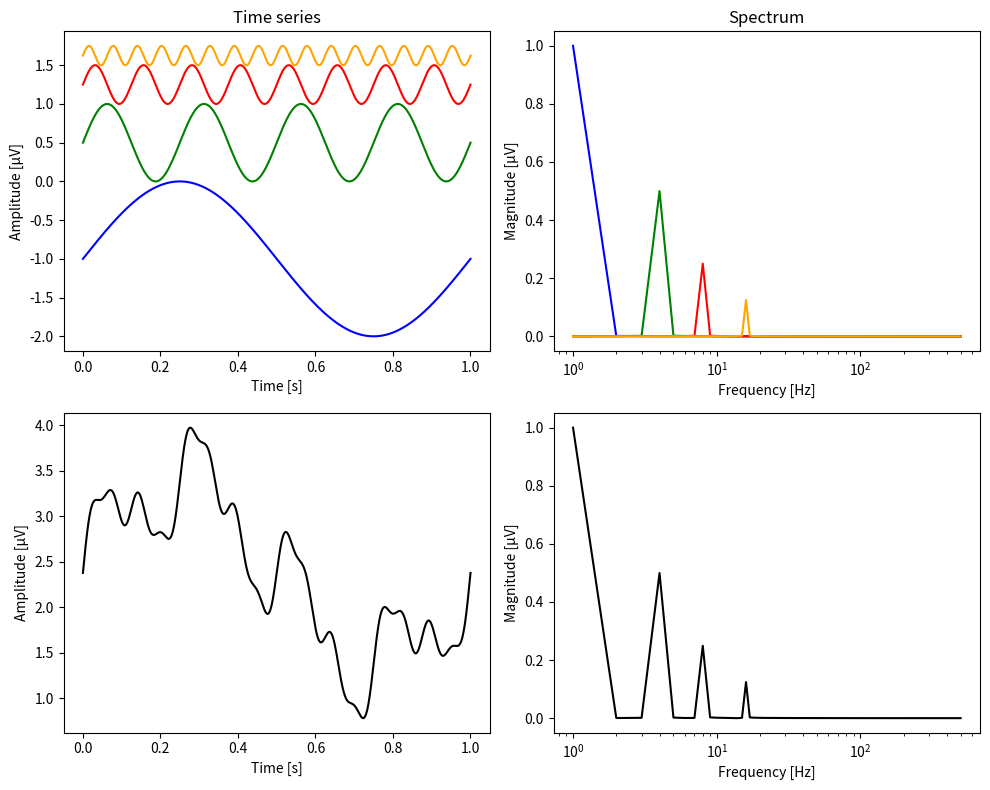

The matplotlib source for this figure:
"""Example of a Fourier transform to show how a series is converted from time to frequency"""

import numpy as np
import matplotlib.pyplot as plt
from scipy.fftpack import fft, fftfreq

# Generate time domain
FS = 1000  # Sampling frequency (Hz)
t = np.linspace(0, 1, FS)

# Top time series: Simulated irregular waveform (sum of sine waves with random noise)
FREQS = [1, 4, 8, 16]  # Frequencies of components in Hz
signal1 = np.sin(2 * np.pi * FREQS[0] * t) - 1
signal2 = np.sin(2 * np.pi * FREQS[1] * t) * 0.5 + 0.5
signal3 = np.sin(2 * np.pi * FREQS[2] * t) * 0.25 + 1.25
signal4 = np.sin(2 * np.pi * FREQS[3] * t) * 0.125 + 1.625


# Bottom time series: Combination of three sine waves
composite_signal = signal1 + signal2 + signal3 + signal4

# Compute FFT
fft_signal1 = fft(signal1)
fft_signal2 = fft(signal2)
fft_signal3 = fft(signal3)
fft_signal4 = fft(signal4)
fft_composite_signal = fft(composite_signal)

# Frequency domain (x-axis for FFT)
freq = fftfreq(len(t), 1 / FS)

# Filter the positive frequencies for plotting
positive_freqs = freq > 0

# Plot the figures
plt.figure(figsize=(10, 8))

# Time series (Top)
plt.subplot(221)
plt.plot(t, signal1, color="blue")
plt.plot(t, signal2, color="green")
plt.plot(t, signal3, color="red")
plt.plot(t, signal4, color="orange")
plt.title("Time series")
plt.xlabel("Time [s]")
plt.ylabel("Amplitude [µV]")

# Spectrum (Top)
plt.subplot(222)
plt.plot(
    freq[positive_freqs],
    2.0 / len(t) * np.abs(fft_signal1[positive_freqs]),
    color="blue",
)
plt.plot(
    freq[positive_freqs],
    2.0 / len(t) * np.abs(fft_signal2[positive_freqs]),
    color="green",
)
plt.plot(
    freq[positive_freqs],
    2.0 / len(t) * np.abs(fft_signal3[positive_freqs]),
    color="red",
)
plt.plot(
    freq[positive_freqs],
    2.0 / len(t) * np.abs(fft_signal4[positive_freqs]),
    color="orange",
)
plt.xscale("log")
# plt.ylim(0, 0.3)
plt.title("Spectrum")
plt.xlabel("Frequency [Hz]")
plt.ylabel("Magnitude [µV]")

# Time series (Bottom)
plt.subplot(223)
plt.plot(t, composite_signal, color="black")
plt.xlabel("Time [s]")
plt.ylabel("Amplitude [µV]")

# Spectrum (Bottom)
plt.subplot(224)
plt.plot(
    freq[positive_freqs],
    2.0 / len(t) * np.abs(fft_composite_signal[positive_freqs]),
    color="black",
)
plt.xscale("log")
# plt.ylim(0, 0.3)
plt.xlabel("Frequency [Hz]")
plt.ylabel("Magnitude [µV]")

plt.tight_layout()
plt.show()
